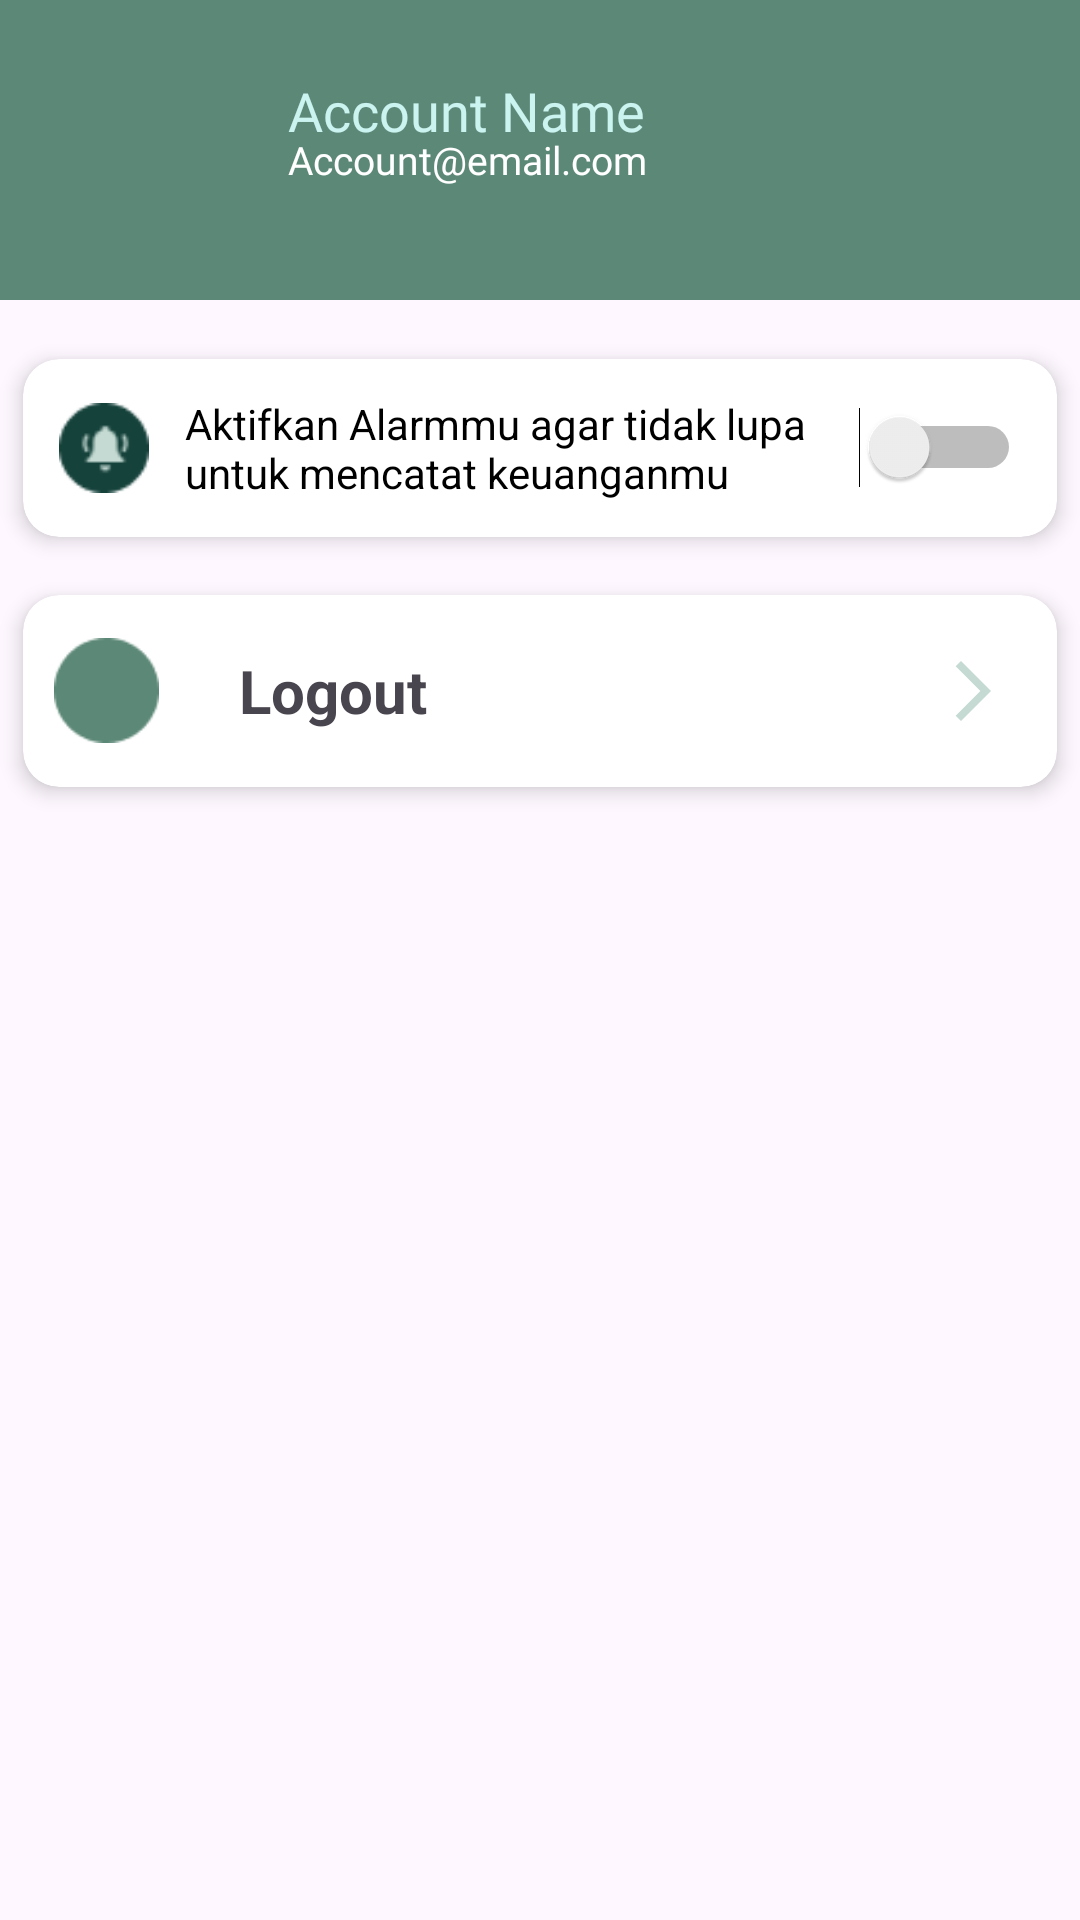

Write the Android layout XML for this screen, with the resource values it uses.
<!-- AndroidManifest.xml: application theme Theme.BudgetBuddy -->
<!-- res/layout/fragment_profile.xml -->
<?xml version="1.0" encoding="utf-8"?>
<LinearLayout
    xmlns:android="http://schemas.android.com/apk/res/android"
    xmlns:app="http://schemas.android.com/apk/res-auto"
    xmlns:tools="http://schemas.android.com/tools"
    android:layout_width="match_parent"
    android:layout_height="match_parent"
    android:orientation="vertical">

    


        <LinearLayout
            android:layout_width="match_parent"
            android:layout_height="wrap_content"
            android:orientation="vertical">

            <RelativeLayout
                android:id="@+id/upperLayout"
                android:layout_width="match_parent"
                android:layout_height="100dp"
                android:background="@color/hijauu">


                <LinearLayout
                    android:id="@+id/accountInfo"
                    android:layout_width="400dp"
                    android:layout_height="wrap_content"
                    android:orientation="horizontal"
                    android:layout_marginTop="8dp"
                    android:layout_marginBottom="8dp">

                    <com.google.android.material.imageview.ShapeableImageView
                        android:id="@+id/img_profile"
                        android:layout_width="70dp"
                        android:layout_height="70dp"
                        android:layout_marginStart="10dp"
                        android:layout_marginTop="2dp"
                        android:gravity="center"
                        android:paddingTop="2dp"
                        app:shapeAppearanceOverlay="@style/ShapeAppearanceOverlay.App.CircleImage"
                        tools:src="@tools:sample/avatars" />



                    <RelativeLayout
                        android:layout_width="match_parent"
                        android:layout_height="wrap_content"
                        android:layout_gravity="center_vertical"
                        android:layout_marginStart="16dp">

                        <TextView
                            android:id="@+id/tvName"
                            android:layout_width="wrap_content"
                            android:layout_height="wrap_content"
                            android:layout_marginTop="12dp"
                            android:fontFamily="@font/poppinsbold"
                            android:gravity="start"
                            android:text="Account Name"
                            android:textColor="@color/toscaWhite"
                            android:textSize="18sp" />

                        <TextView
                            android:id="@+id/tvEmail"
                            android:layout_width="wrap_content"
                            android:layout_height="wrap_content"
                            android:layout_below="@id/tvName"
                            android:layout_marginTop="-5dp"
                            android:layout_marginBottom="13dp"
                            android:fontFamily="@font/poppinsmedium"
                            android:gravity="start"
                            android:text="Account@email.com"
                            android:textColor="@color/white"
                            android:textSize="13sp" />


                    </RelativeLayout>

                </LinearLayout>


            </RelativeLayout>

            
            <androidx.cardview.widget.CardView
                android:id="@+id/cardView2"
                android:layout_width="match_parent"
                android:layout_height="wrap_content"
                android:layout_marginTop="10dp"
                app:cardCornerRadius="12dp"
                app:cardElevation="4dp"
                app:cardUseCompatPadding="true"
                android:padding="16dp">

                <LinearLayout
                    android:layout_width="match_parent"
                    android:layout_height="wrap_content"
                    android:orientation="horizontal"
                    android:gravity="center_vertical"
                    android:padding="12dp">

                    <ImageView
                        android:layout_width="30dp"
                        android:layout_height="30dp"
                        android:layout_marginEnd="12dp"
                        android:src="@drawable/alarm" />

                    <TextView
                        android:layout_width="0dp"
                        android:layout_height="wrap_content"
                        android:layout_weight="1"
                        android:textColor="@color/black"
                        android:text="@string/notif_text" />

                    <Switch
                        android:id="@+id/switch_alarm"
                        android:layout_width="wrap_content"
                        android:layout_height="wrap_content" />

                </LinearLayout>

            </androidx.cardview.widget.CardView>

            
            <androidx.cardview.widget.CardView
                android:id="@+id/cardLogout"
                android:layout_width="match_parent"
                android:layout_height="wrap_content"
                android:layout_marginBottom="16dp"
                android:padding="16dp"
                android:paddingHorizontal="12dp"
                android:paddingBottom="64dp"
                app:cardBackgroundColor="@color/white"
                app:cardCornerRadius="12dp"
                app:cardElevation="4dp"
                app:cardUseCompatPadding="true">

                <LinearLayout
                    android:layout_width="match_parent"
                    android:layout_height="wrap_content"
                    android:orientation="horizontal"
                    android:gravity="center_vertical"
                    android:paddingVertical="12dp">

                    
                    <FrameLayout
                        android:id="@+id/frameLayout"
                        android:layout_width="40dp"
                        android:layout_height="40dp"
                        android:layout_marginStart="8dp">

                        <View
                            android:id="@+id/circle_background"
                            android:layout_width="35dp"
                            android:layout_height="35dp"
                            android:layout_gravity="center"
                            android:background="@drawable/bg_circle" />

                        <ImageView
                            android:id="@+id/icon"
                            android:layout_width="24dp"
                            android:layout_height="24dp"
                            android:layout_gravity="center"
                            android:src="@drawable/ic_logout_24" />
                    </FrameLayout>

                    
                    <LinearLayout
                        android:layout_width="0dp"
                        android:layout_height="wrap_content"
                        android:layout_weight="1"
                        android:orientation="vertical"
                        android:paddingStart="16dp">

                        <TextView
                            android:id="@+id/textView12"
                            android:layout_width="wrap_content"
                            android:layout_height="wrap_content"
                            android:text="Logout"
                            android:paddingStart="8dp"
                            android:textSize="20sp"
                            android:textStyle="bold" />


                    </LinearLayout>

                    
                    <ImageView
                        android:id="@+id/imageView5"
                        android:layout_width="24dp"
                        android:layout_height="24dp"
                        android:layout_marginEnd="16dp"
                        android:src="@drawable/arrow_right" />

                </LinearLayout>

            </androidx.cardview.widget.CardView>



        </LinearLayout>


</LinearLayout>
<!-- resources referenced by this layout -->
<resources>
  <color name="black">#FF000000</color>
  <color name="hijauu">#5C8877</color>
  <color name="toscaWhite">#cbf3f0</color>
  <color name="white">#FFFFFFFF</color>
  <!-- drawable alarm: png bitmap (drawable, 1031 bytes) -->
  <!-- drawable arrow_right (drawable) -->
  <vector xmlns:android="http://schemas.android.com/apk/res/android" android:autoMirrored="true" android:height="24dp" android:tint="#C4DAD2" android:viewportHeight="24" android:viewportWidth="24" android:width="24dp">
        
      <path android:fillColor="@android:color/white" android:pathData="M6.23,20.23l1.77,1.77l10,-10l-10,-10l-1.77,1.77l8.23,8.23z"/>
      
  </vector>
  <!-- drawable bg_circle: png bitmap (drawable, 989 bytes) -->
  <string name="notif_text">Aktifkan Alarmmu agar tidak lupa untuk mencatat keuanganmu</string>
  <style name="ShapeAppearanceOverlay.App.CircleImage" parent="">
          <item name="cornerSize">50%</item>
      </style>
  <style name="Theme.BudgetBuddy" parent="Base.Theme.BudgetBuddy" />
  <style name="Base.Theme.BudgetBuddy" parent="Theme.Material3.DayNight.NoActionBar">
          <item name="colorPrimary">@color/hijaucantik</item>
          <item name="colorPrimaryVariant">#427D9D</item>
          <item name="colorOnPrimary">@color/black</item>
          
          <item name="colorSecondary">@color/teal_200</item>
          <item name="colorSecondaryVariant">@color/teal_200</item>
          <item name="colorOnSecondary">@color/black</item>
          
          <item name="android:statusBarColor">@color/hijauu</item>
      </style>
  <color name="hijaucantik">#C4DAD2</color>
  <color name="teal_200">#FF03DAC5</color>
</resources>
